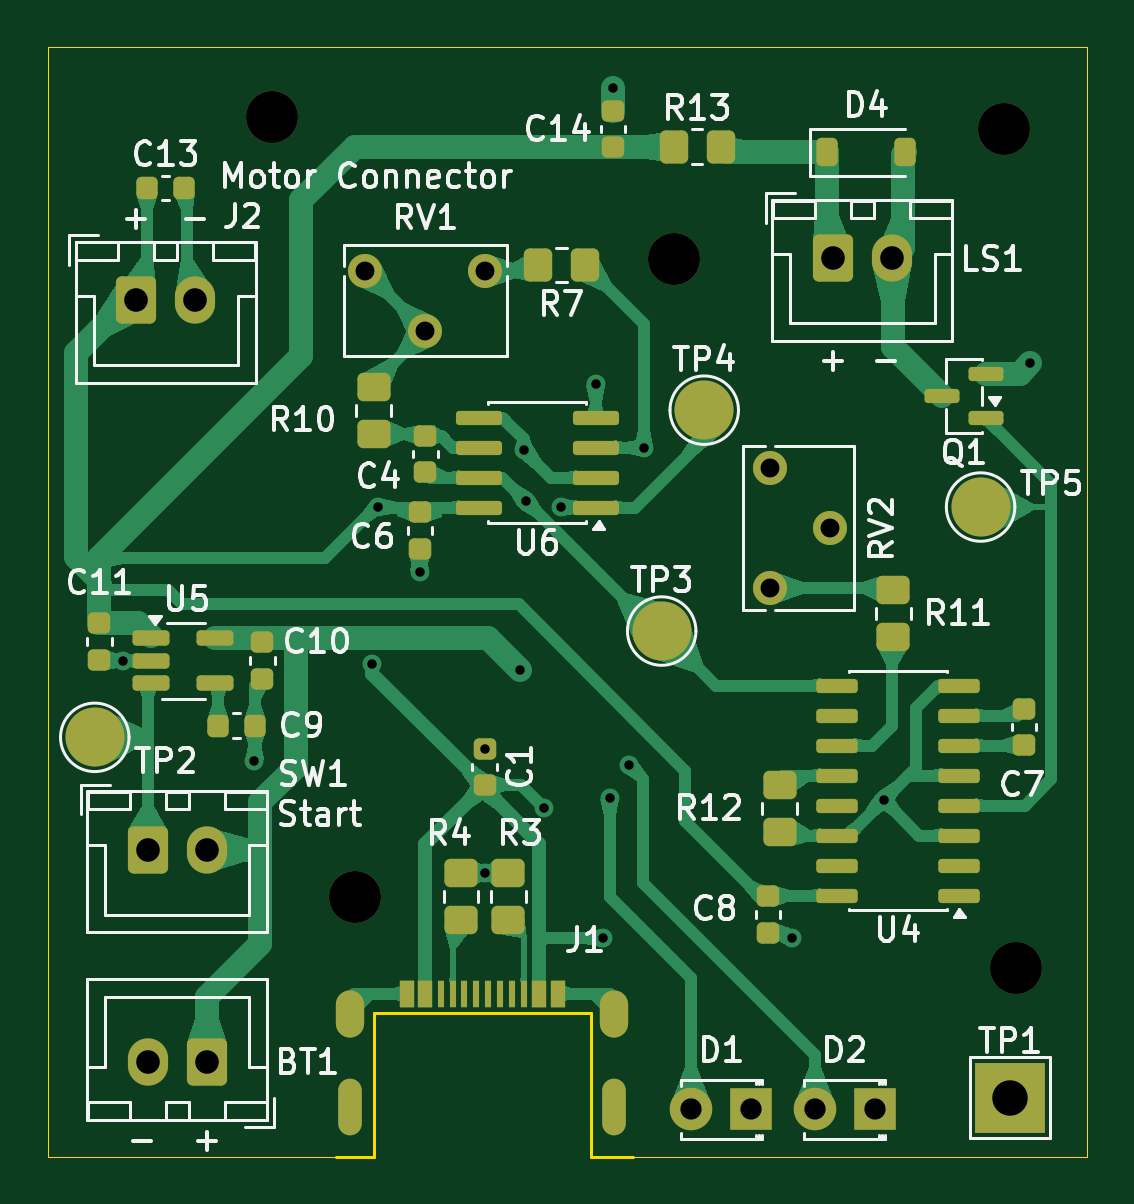
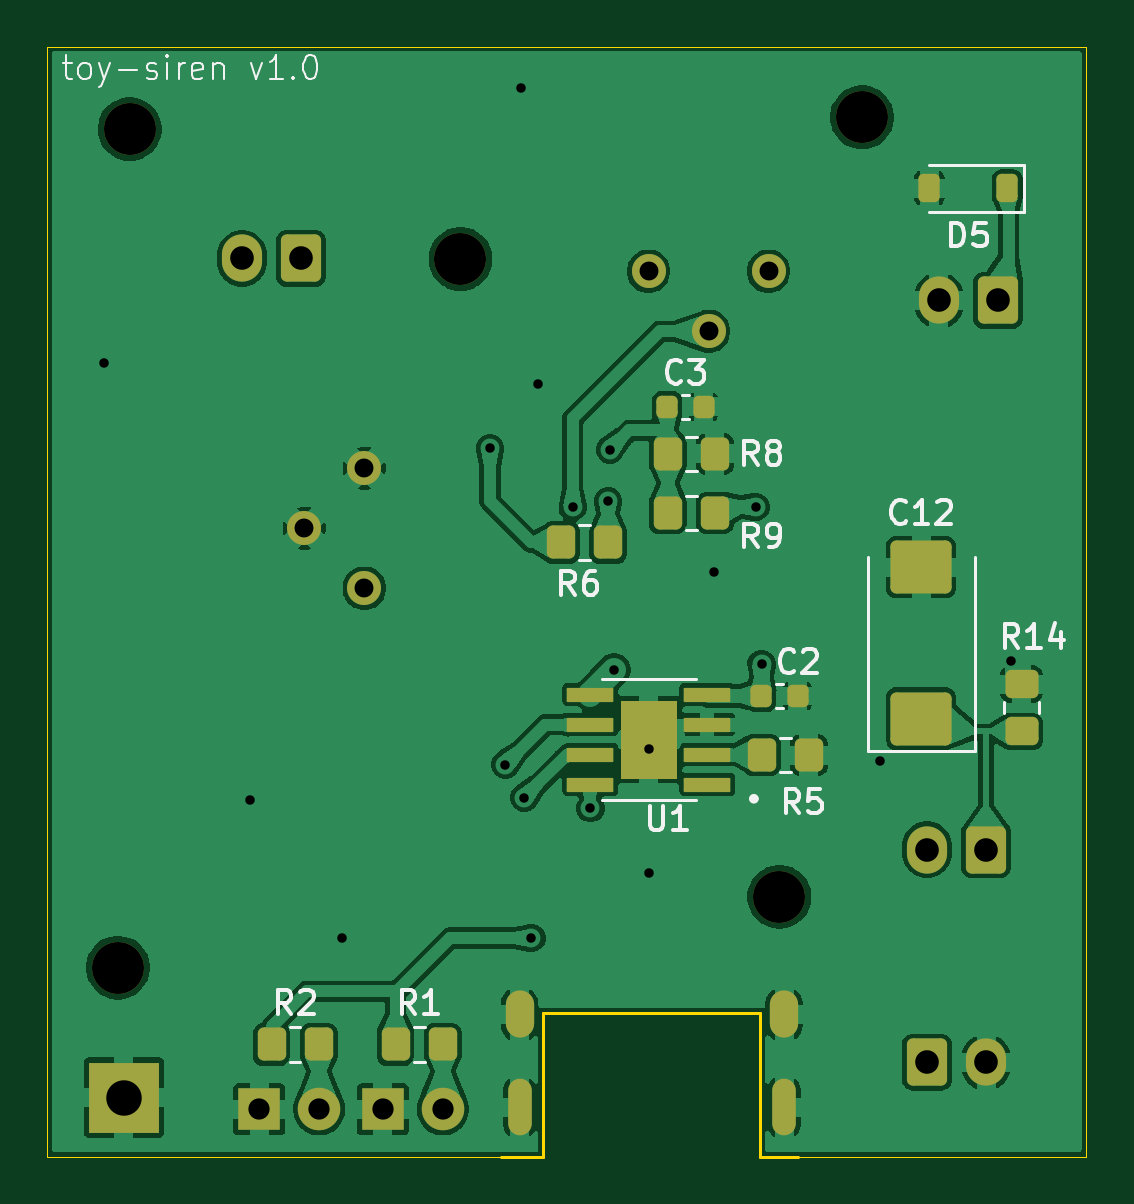
Circuit board: 11 layer files. Board 44.0 x 47.0 mm.
- bottom_copper: toy-siren-B_Cu.gbr (156050 bytes)
- bottom_mask: toy-siren-B_Mask.gbr (4332 bytes)
- paste: toy-siren-B_Paste.gbr (3091 bytes)
- bottom_silk: toy-siren-B_Silkscreen.gbr (22738 bytes)
- outline: toy-siren-Edge_Cuts.gbr (1096 bytes)
- top_copper: toy-siren-F_Cu.gbr (89220 bytes)
- top_mask: toy-siren-F_Mask.gbr (6661 bytes)
- paste: toy-siren-F_Paste.gbr (4978 bytes)
- top_silk: toy-siren-F_Silkscreen.gbr (62670 bytes)
- drill: toy-siren-NPTH.drl (433 bytes)
- drill: toy-siren-PTH.drl (1360 bytes)

=== bottom_copper: toy-siren-B_Cu.gbr (156050 bytes, source omitted) ===
=== bottom_mask: toy-siren-B_Mask.gbr ===
%TF.GenerationSoftware,KiCad,Pcbnew,10.0.7-10.0.7~ubuntu26.04.1*%
%TF.CreationDate,2026-10-27T11:37:23+03:00*%
%TF.ProjectId,toy-siren,746f792d-7369-4726-956e-2e6b69636164,rev?*%
%TF.SameCoordinates,Original*%
%TF.FileFunction,Soldermask,Bot*%
%TF.FilePolarity,Negative*%
%FSLAX46Y46*%
G04 Gerber Fmt 4.6, Leading zero omitted, Abs format (unit mm)*
G04 Created by KiCad (PCBNEW 10.0.7-10.0.7~ubuntu26.04.1) date 2026-10-27 11:37:23*
%MOMM*%
%LPD*%
G01*
G04 APERTURE LIST*
G04 Aperture macros list*
%AMRoundRect*
0 Rectangle with rounded corners*
0 $1 Rounding radius*
0 $2 $3 $4 $5 $6 $7 $8 $9 X,Y pos of 4 corners*
0 Add a 4 corners polygon primitive as box body*
4,1,4,$2,$3,$4,$5,$6,$7,$8,$9,$2,$3,0*
0 Add four circle primitives for the rounded corners*
1,1,$1+$1,$2,$3*
1,1,$1+$1,$4,$5*
1,1,$1+$1,$6,$7*
1,1,$1+$1,$8,$9*
0 Add four rect primitives between the rounded corners*
20,1,$1+$1,$2,$3,$4,$5,0*
20,1,$1+$1,$4,$5,$6,$7,0*
20,1,$1+$1,$6,$7,$8,$9,0*
20,1,$1+$1,$8,$9,$2,$3,0*%
G04 Aperture macros list end*
%ADD10R,1.800000X1.800000*%
%ADD11C,1.800000*%
%ADD12C,2.200000*%
%ADD13RoundRect,0.250000X0.600000X0.750000X-0.600000X0.750000X-0.600000X-0.750000X0.600000X-0.750000X0*%
%ADD14O,1.700000X2.000000*%
%ADD15RoundRect,0.250000X-0.600000X-0.750000X0.600000X-0.750000X0.600000X0.750000X-0.600000X0.750000X0*%
%ADD16O,1.200000X2.000000*%
%ADD17O,1.000000X2.400000*%
%ADD18C,1.440000*%
%ADD19R,3.000000X3.000000*%
%ADD20RoundRect,0.042000X-0.943000X-0.258000X0.943000X-0.258000X0.943000X0.258000X-0.943000X0.258000X0*%
%ADD21R,2.413000X3.302000*%
%ADD22RoundRect,0.250000X0.350000X0.450000X-0.350000X0.450000X-0.350000X-0.450000X0.350000X-0.450000X0*%
%ADD23RoundRect,0.250000X-0.350000X-0.450000X0.350000X-0.450000X0.350000X0.450000X-0.350000X0.450000X0*%
%ADD24RoundRect,0.225000X-0.225000X-0.375000X0.225000X-0.375000X0.225000X0.375000X-0.225000X0.375000X0*%
%ADD25RoundRect,0.225000X0.225000X0.250000X-0.225000X0.250000X-0.225000X-0.250000X0.225000X-0.250000X0*%
%ADD26RoundRect,0.250001X1.044999X-0.872499X1.044999X0.872499X-1.044999X0.872499X-1.044999X-0.872499X0*%
%ADD27RoundRect,0.250000X0.450000X-0.350000X0.450000X0.350000X-0.450000X0.350000X-0.450000X-0.350000X0*%
G04 APERTURE END LIST*
D10*
%TO.C,D1*%
X62790000Y-136000000D03*
D11*
X60250000Y-136000000D03*
%TD*%
D12*
%TO.C,H2*%
X42500000Y-94000000D03*
%TD*%
D13*
%TO.C,BT1*%
X39750000Y-134000000D03*
D14*
X37250000Y-134000000D03*
%TD*%
D15*
%TO.C,J2*%
X36750000Y-101750000D03*
D14*
X39250000Y-101750000D03*
%TD*%
D12*
%TO.C,H4*%
X59500000Y-100000000D03*
%TD*%
D15*
%TO.C,SW1*%
X37250000Y-125000000D03*
D14*
X39750000Y-125000000D03*
%TD*%
D16*
%TO.C,J1*%
X45800000Y-131980000D03*
D17*
X45800000Y-135905000D03*
D16*
X57000000Y-131980000D03*
D17*
X57000000Y-135905000D03*
%TD*%
D12*
%TO.C,H1*%
X73500000Y-94500000D03*
%TD*%
D15*
%TO.C,LS1*%
X66250000Y-99975000D03*
D14*
X68750000Y-99975000D03*
%TD*%
D12*
%TO.C,H3*%
X74000000Y-130000000D03*
%TD*%
D18*
%TO.C,RV2*%
X63570000Y-108860000D03*
X66110000Y-111400000D03*
X63570000Y-113940000D03*
%TD*%
D12*
%TO.C,H5*%
X46000000Y-127000000D03*
%TD*%
D19*
%TO.C,TP1*%
X73750000Y-135500000D03*
%TD*%
D18*
%TO.C,RV1*%
X51540000Y-100520000D03*
X49000000Y-103060000D03*
X46460000Y-100520000D03*
%TD*%
D10*
%TO.C,D2*%
X68020000Y-136000000D03*
D11*
X65480000Y-136000000D03*
%TD*%
D20*
%TO.C,U1*%
X49050000Y-122250000D03*
X49050000Y-120980000D03*
X49050000Y-119710000D03*
X49050000Y-118440000D03*
X54000000Y-118440000D03*
X54000000Y-119710000D03*
X54000000Y-120980000D03*
X54000000Y-122250000D03*
D21*
X51525000Y-120345000D03*
%TD*%
D22*
%TO.C,R5*%
X46750000Y-121000000D03*
X44750000Y-121000000D03*
%TD*%
%TO.C,R6*%
X55250000Y-112000000D03*
X53250000Y-112000000D03*
%TD*%
D23*
%TO.C,R1*%
X60250000Y-133250000D03*
X62250000Y-133250000D03*
%TD*%
D22*
%TO.C,R9*%
X50730000Y-110750000D03*
X48730000Y-110750000D03*
%TD*%
D24*
%TO.C,D5*%
X36350000Y-97000000D03*
X39650000Y-97000000D03*
%TD*%
D23*
%TO.C,R8*%
X48730000Y-108250000D03*
X50730000Y-108250000D03*
%TD*%
D25*
%TO.C,C2*%
X46775000Y-118500000D03*
X45225000Y-118500000D03*
%TD*%
D26*
%TO.C,C12*%
X40000000Y-119457500D03*
X40000000Y-113042500D03*
%TD*%
D25*
%TO.C,C3*%
X50755000Y-106250000D03*
X49205000Y-106250000D03*
%TD*%
D27*
%TO.C,R14*%
X35750000Y-120000000D03*
X35750000Y-118000000D03*
%TD*%
D23*
%TO.C,R2*%
X65500000Y-133250000D03*
X67500000Y-133250000D03*
%TD*%
M02*

=== paste: toy-siren-B_Paste.gbr (3091 bytes, source withheld) ===
=== bottom_silk: toy-siren-B_Silkscreen.gbr (22738 bytes, source omitted) ===
=== outline: toy-siren-Edge_Cuts.gbr ===
%TF.GenerationSoftware,KiCad,Pcbnew,10.0.7-10.0.7~ubuntu26.04.1*%
%TF.CreationDate,2026-10-27T11:37:23+03:00*%
%TF.ProjectId,toy-siren,746f792d-7369-4726-956e-2e6b69636164,rev?*%
%TF.SameCoordinates,Original*%
%TF.FileFunction,Profile,NP*%
%FSLAX46Y46*%
G04 Gerber Fmt 4.6, Leading zero omitted, Abs format (unit mm)*
G04 Created by KiCad (PCBNEW 10.0.7-10.0.7~ubuntu26.04.1) date 2026-10-27 11:37:23*
%MOMM*%
%LPD*%
G01*
G04 APERTURE LIST*
%TA.AperFunction,Profile*%
%ADD10C,0.050000*%
%TD*%
%TA.AperFunction,Profile*%
%ADD11C,0.120000*%
%TD*%
G04 APERTURE END LIST*
D10*
X33000000Y-91005000D02*
X77000000Y-91005000D01*
X33000000Y-138000000D02*
X33000000Y-91005000D01*
X33000000Y-138000000D02*
X45200000Y-138000000D01*
X57800000Y-138005000D02*
X77000000Y-138005000D01*
X77000000Y-91005000D02*
X77000000Y-138000000D01*
%TO.C,J1*%
D11*
X46800000Y-131905000D02*
X46800000Y-138005000D01*
X46800000Y-138005000D02*
X45200000Y-138005000D01*
X56000000Y-131905000D02*
X46800000Y-131905000D01*
X56000000Y-138005000D02*
X56000000Y-131905000D01*
X57800000Y-138005000D02*
X56000000Y-138005000D01*
%TD*%
M02*

=== top_copper: toy-siren-F_Cu.gbr (89220 bytes, source omitted) ===
=== top_mask: toy-siren-F_Mask.gbr (6661 bytes, source omitted) ===
=== paste: toy-siren-F_Paste.gbr ===
%TF.GenerationSoftware,KiCad,Pcbnew,10.0.7-10.0.7~ubuntu26.04.1*%
%TF.CreationDate,2026-10-27T11:37:23+03:00*%
%TF.ProjectId,toy-siren,746f792d-7369-4726-956e-2e6b69636164,rev?*%
%TF.SameCoordinates,Original*%
%TF.FileFunction,Paste,Top*%
%TF.FilePolarity,Positive*%
%FSLAX46Y46*%
G04 Gerber Fmt 4.6, Leading zero omitted, Abs format (unit mm)*
G04 Created by KiCad (PCBNEW 10.0.7-10.0.7~ubuntu26.04.1) date 2026-10-27 11:37:23*
%MOMM*%
%LPD*%
G01*
G04 APERTURE LIST*
G04 Aperture macros list*
%AMRoundRect*
0 Rectangle with rounded corners*
0 $1 Rounding radius*
0 $2 $3 $4 $5 $6 $7 $8 $9 X,Y pos of 4 corners*
0 Add a 4 corners polygon primitive as box body*
4,1,4,$2,$3,$4,$5,$6,$7,$8,$9,$2,$3,0*
0 Add four circle primitives for the rounded corners*
1,1,$1+$1,$2,$3*
1,1,$1+$1,$4,$5*
1,1,$1+$1,$6,$7*
1,1,$1+$1,$8,$9*
0 Add four rect primitives between the rounded corners*
20,1,$1+$1,$2,$3,$4,$5,0*
20,1,$1+$1,$4,$5,$6,$7,0*
20,1,$1+$1,$6,$7,$8,$9,0*
20,1,$1+$1,$8,$9,$2,$3,0*%
G04 Aperture macros list end*
%ADD10RoundRect,0.225000X-0.225000X-0.250000X0.225000X-0.250000X0.225000X0.250000X-0.225000X0.250000X0*%
%ADD11RoundRect,0.150000X0.725000X0.150000X-0.725000X0.150000X-0.725000X-0.150000X0.725000X-0.150000X0*%
%ADD12RoundRect,0.250000X0.450000X-0.350000X0.450000X0.350000X-0.450000X0.350000X-0.450000X-0.350000X0*%
%ADD13RoundRect,0.225000X-0.250000X0.225000X-0.250000X-0.225000X0.250000X-0.225000X0.250000X0.225000X0*%
%ADD14RoundRect,0.225000X0.250000X-0.225000X0.250000X0.225000X-0.250000X0.225000X-0.250000X-0.225000X0*%
%ADD15R,0.600000X1.160000*%
%ADD16R,0.300000X1.160000*%
%ADD17RoundRect,0.150000X0.587500X0.150000X-0.587500X0.150000X-0.587500X-0.150000X0.587500X-0.150000X0*%
%ADD18RoundRect,0.225000X-0.225000X-0.375000X0.225000X-0.375000X0.225000X0.375000X-0.225000X0.375000X0*%
%ADD19RoundRect,0.250000X-0.450000X0.350000X-0.450000X-0.350000X0.450000X-0.350000X0.450000X0.350000X0*%
%ADD20RoundRect,0.150000X0.825000X0.150000X-0.825000X0.150000X-0.825000X-0.150000X0.825000X-0.150000X0*%
%ADD21RoundRect,0.162500X-0.617500X-0.162500X0.617500X-0.162500X0.617500X0.162500X-0.617500X0.162500X0*%
%ADD22RoundRect,0.250000X-0.350000X-0.450000X0.350000X-0.450000X0.350000X0.450000X-0.350000X0.450000X0*%
%ADD23RoundRect,0.250000X0.350000X0.450000X-0.350000X0.450000X-0.350000X-0.450000X0.350000X-0.450000X0*%
G04 APERTURE END LIST*
D10*
%TO.C,C9*%
X40225000Y-119750000D03*
X41775000Y-119750000D03*
%TD*%
D11*
%TO.C,U4*%
X71575000Y-126945000D03*
X71575000Y-125675000D03*
X71575000Y-124405000D03*
X71575000Y-123135000D03*
X71575000Y-121865000D03*
X71575000Y-120595000D03*
X71575000Y-119325000D03*
X71575000Y-118055000D03*
X66425000Y-118055000D03*
X66425000Y-119325000D03*
X66425000Y-120595000D03*
X66425000Y-121865000D03*
X66425000Y-123135000D03*
X66425000Y-124405000D03*
X66425000Y-125675000D03*
X66425000Y-126945000D03*
%TD*%
D12*
%TO.C,R3*%
X52500000Y-128000000D03*
X52500000Y-126000000D03*
%TD*%
D13*
%TO.C,C11*%
X35200000Y-115425000D03*
X35200000Y-116975000D03*
%TD*%
%TO.C,C8*%
X63500000Y-126975000D03*
X63500000Y-128525000D03*
%TD*%
D10*
%TO.C,C13*%
X37225000Y-97000000D03*
X38775000Y-97000000D03*
%TD*%
D14*
%TO.C,C1*%
X51500000Y-122275000D03*
X51500000Y-120725000D03*
%TD*%
D15*
%TO.C,J1*%
X48200000Y-131095000D03*
X49000000Y-131095000D03*
D16*
X50150000Y-131095000D03*
X51150000Y-131095000D03*
X51650000Y-131095000D03*
X52650000Y-131095000D03*
D15*
X53800000Y-131095000D03*
X54600000Y-131095000D03*
X54600000Y-131095000D03*
X53800000Y-131095000D03*
D16*
X53150000Y-131095000D03*
X52150000Y-131095000D03*
X50650000Y-131095000D03*
X49650000Y-131095000D03*
D15*
X49000000Y-131095000D03*
X48200000Y-131095000D03*
%TD*%
D17*
%TO.C,Q1*%
X72737500Y-106750000D03*
X72737500Y-104850000D03*
X70862500Y-105800000D03*
%TD*%
D14*
%TO.C,C14*%
X56955000Y-95270000D03*
X56955000Y-93720000D03*
%TD*%
D13*
%TO.C,C6*%
X48750000Y-110725000D03*
X48750000Y-112275000D03*
%TD*%
D18*
%TO.C,D4*%
X66000000Y-95490000D03*
X69300000Y-95490000D03*
%TD*%
D13*
%TO.C,C4*%
X49000000Y-107475000D03*
X49000000Y-109025000D03*
%TD*%
D12*
%TO.C,R4*%
X50500000Y-128000000D03*
X50500000Y-126000000D03*
%TD*%
D19*
%TO.C,R10*%
X46800000Y-105400000D03*
X46800000Y-107400000D03*
%TD*%
D13*
%TO.C,C10*%
X42100000Y-116225000D03*
X42100000Y-117775000D03*
%TD*%
D19*
%TO.C,R11*%
X68800000Y-114000000D03*
X68800000Y-116000000D03*
%TD*%
D14*
%TO.C,C7*%
X74325000Y-120580000D03*
X74325000Y-119030000D03*
%TD*%
D20*
%TO.C,U6*%
X56200000Y-110520000D03*
X56200000Y-109250000D03*
X56200000Y-107980000D03*
X56200000Y-106710000D03*
X51250000Y-106710000D03*
X51250000Y-107980000D03*
X51250000Y-109250000D03*
X51250000Y-110520000D03*
%TD*%
D21*
%TO.C,U5*%
X37400000Y-116050000D03*
X37400000Y-117000000D03*
X37400000Y-117950000D03*
X40100000Y-117950000D03*
X40100000Y-116050000D03*
%TD*%
D22*
%TO.C,R13*%
X59500000Y-95250000D03*
X61500000Y-95250000D03*
%TD*%
D23*
%TO.C,R7*%
X55750000Y-100250000D03*
X53750000Y-100250000D03*
%TD*%
D19*
%TO.C,R12*%
X64000000Y-122250000D03*
X64000000Y-124250000D03*
%TD*%
M02*

=== top_silk: toy-siren-F_Silkscreen.gbr (62670 bytes, source omitted) ===
=== drill: toy-siren-NPTH.drl ===
M48
; DRILL file KiCad 10.0.7-10.0.7~ubuntu26.04.1 date 2026-10-27T11:37:27
; FORMAT={-:-/ absolute / metric / decimal}
; #@! TF.CreationDate,2026-10-27T11:37:27+03:00
; #@! TF.GenerationSoftware,Kicad,Pcbnew,10.0.7-10.0.7~ubuntu26.04.1
; #@! TF.FileFunction,NonPlated,1,2,NPTH
FMAT,2
METRIC
; #@! TA.AperFunction,NonPlated,NPTH,ComponentDrill
T1C2.200
%
G90
G05
T1
X42.5Y-94.0
X46.0Y-127.0
X59.5Y-100.0
X73.5Y-94.5
X74.0Y-130.0
M30

=== drill: toy-siren-PTH.drl ===
M48
; DRILL file KiCad 10.0.7-10.0.7~ubuntu26.04.1 date 2026-10-27T11:37:27
; FORMAT={-:-/ absolute / metric / decimal}
; #@! TF.CreationDate,2026-10-27T11:37:27+03:00
; #@! TF.GenerationSoftware,Kicad,Pcbnew,10.0.7-10.0.7~ubuntu26.04.1
; #@! TF.FileFunction,Plated,1,2,PTH
FMAT,2
METRIC
; #@! TA.AperFunction,Plated,PTH,ViaDrill
T1C0.400
; #@! TA.AperFunction,Plated,PTH,ComponentDrill
T2C0.800
; #@! TA.AperFunction,Plated,PTH,ComponentDrill
T3C0.900
; #@! TA.AperFunction,Plated,PTH,ComponentDrill
T4C1.000
; #@! TA.AperFunction,Plated,PTH,ComponentDrill
T5C1.500
%
G90
G05
T1
X36.2Y-117.0
X41.75Y-121.25
X46.75Y-117.15
X47.0Y-110.5
X48.75Y-113.25
X51.5Y-120.725
X51.5Y-126.0
X53.0Y-117.4
X53.174Y-108.076
X53.25Y-110.25
X54.0Y-123.25
X54.75Y-110.5
X56.2Y-105.3
X56.5Y-128.75
X56.8Y-122.8
X56.955Y-92.755
X57.6Y-121.4
X58.25Y-108.0
X64.5Y-128.75
X68.394Y-122.894
X74.6Y-104.4
T2
X46.46Y-100.52
X49.0Y-103.06
X51.54Y-100.52
X63.57Y-108.86
X63.57Y-113.94
X66.11Y-111.4
T3
X60.25Y-136.0
X62.79Y-136.0
X65.48Y-136.0
X68.02Y-136.0
T4
X36.75Y-101.75
X37.25Y-125.0
X37.25Y-134.0
X39.25Y-101.75
X39.75Y-125.0
X39.75Y-134.0
X66.25Y-99.975
X68.75Y-99.975
T5
X73.75Y-135.5
T2
G00X45.8Y-132.38
M15
G01X45.8Y-131.58
M16
G05
G00X45.8Y-136.505
M15
G01X45.8Y-135.305
M16
G05
G00X57.0Y-132.38
M15
G01X57.0Y-131.58
M16
G05
G00X57.0Y-136.505
M15
G01X57.0Y-135.305
M16
G05
M30
